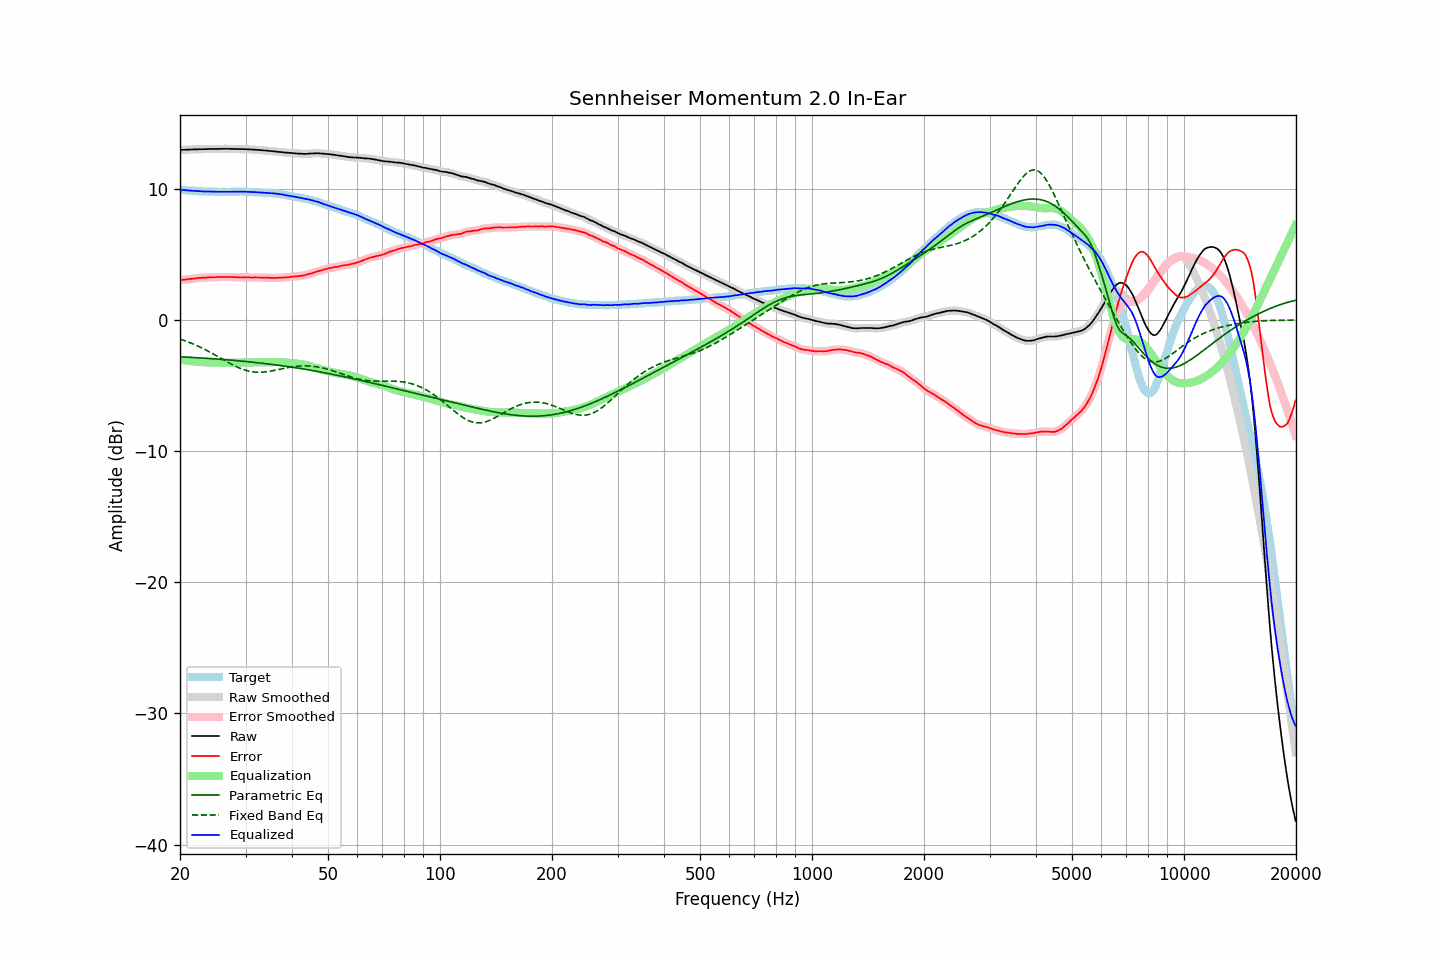

The table this chart was drawn from, first rows:
frequency, raw, error, smoothed, error_smoothed, equalization, parametric_eq, fixed_band_eq, equalized_raw, equalized_smoothed, target
20.00, 12.96, 3.03, 12.96, 3.03, -3.03, -2.81, -1.45, 9.93, 9.93, 9.93
20.20, 12.97, 3.05, 12.96, 3.05, -3.05, -2.82, -1.50, 9.92, 9.92, 9.92
20.40, 12.97, 3.06, 12.97, 3.06, -3.06, -2.82, -1.54, 9.90, 9.91, 9.91
20.61, 12.98, 3.08, 12.97, 3.08, -3.08, -2.83, -1.58, 9.90, 9.90, 9.90
20.81, 12.98, 3.10, 12.98, 3.10, -3.09, -2.83, -1.63, 9.88, 9.88, 9.88
21.02, 12.99, 3.12, 12.98, 3.11, -3.11, -2.84, -1.68, 9.88, 9.87, 9.87
21.23, 12.99, 3.13, 12.99, 3.13, -3.12, -2.85, -1.72, 9.86, 9.86, 9.86
21.44, 13.00, 3.13, 12.99, 3.13, -3.14, -2.85, -1.77, 9.86, 9.86, 9.87
21.66, 13.00, 3.15, 13.00, 3.15, -3.15, -2.86, -1.82, 9.84, 9.85, 9.85
21.87, 13.01, 3.16, 13.00, 3.16, -3.16, -2.87, -1.88, 9.84, 9.84, 9.85
22.09, 13.01, 3.18, 13.01, 3.18, -3.18, -2.88, -1.93, 9.83, 9.83, 9.83
22.31, 13.01, 3.19, 13.01, 3.19, -3.19, -2.88, -1.99, 9.82, 9.82, 9.82
22.54, 13.02, 3.21, 13.01, 3.20, -3.20, -2.89, -2.04, 9.82, 9.81, 9.81
22.76, 13.02, 3.21, 13.01, 3.21, -3.21, -2.90, -2.10, 9.81, 9.81, 9.81
22.99, 13.02, 3.22, 13.02, 3.22, -3.22, -2.90, -2.16, 9.80, 9.80, 9.80
23.22, 13.02, 3.23, 13.02, 3.22, -3.23, -2.91, -2.22, 9.79, 9.79, 9.79
23.45, 13.03, 3.23, 13.02, 3.23, -3.23, -2.92, -2.28, 9.79, 9.79, 9.80
23.69, 13.03, 3.24, 13.03, 3.24, -3.24, -2.93, -2.35, 9.79, 9.79, 9.79
23.92, 13.04, 3.26, 13.03, 3.25, -3.24, -2.94, -2.41, 9.79, 9.79, 9.78
24.16, 13.04, 3.25, 13.04, 3.25, -3.25, -2.94, -2.48, 9.79, 9.79, 9.79
24.40, 13.04, 3.25, 13.04, 3.25, -3.25, -2.95, -2.54, 9.78, 9.78, 9.79
24.65, 13.04, 3.26, 13.04, 3.25, -3.26, -2.96, -2.61, 9.78, 9.78, 9.78
24.89, 13.04, 3.26, 13.04, 3.26, -3.26, -2.97, -2.68, 9.77, 9.77, 9.78
25.14, 13.04, 3.27, 13.04, 3.27, -3.27, -2.98, -2.75, 9.77, 9.77, 9.77
25.39, 13.04, 3.27, 13.04, 3.27, -3.27, -2.99, -2.82, 9.77, 9.77, 9.77
25.65, 13.05, 3.28, 13.04, 3.27, -3.27, -3.00, -2.89, 9.77, 9.77, 9.77
25.91, 13.05, 3.28, 13.05, 3.27, -3.27, -3.01, -2.96, 9.77, 9.77, 9.77
26.16, 13.05, 3.27, 13.05, 3.28, -3.28, -3.02, -3.03, 9.77, 9.77, 9.78
26.43, 13.05, 3.28, 13.05, 3.28, -3.28, -3.03, -3.10, 9.77, 9.77, 9.77
26.69, 13.05, 3.28, 13.05, 3.28, -3.28, -3.04, -3.17, 9.77, 9.77, 9.77
26.96, 13.05, 3.28, 13.05, 3.28, -3.28, -3.05, -3.24, 9.77, 9.77, 9.77
27.23, 13.05, 3.28, 13.04, 3.27, -3.27, -3.06, -3.31, 9.77, 9.77, 9.77
27.50, 13.04, 3.27, 13.04, 3.27, -3.27, -3.07, -3.37, 9.77, 9.77, 9.77
27.77, 13.04, 3.26, 13.04, 3.27, -3.26, -3.08, -3.44, 9.77, 9.77, 9.78
28.05, 13.04, 3.27, 13.03, 3.26, -3.26, -3.09, -3.50, 9.78, 9.78, 9.77
28.33, 13.04, 3.26, 13.03, 3.26, -3.25, -3.10, -3.56, 9.78, 9.78, 9.78
28.62, 13.03, 3.25, 13.03, 3.25, -3.25, -3.11, -3.61, 9.78, 9.78, 9.78
28.90, 13.03, 3.24, 13.03, 3.24, -3.25, -3.12, -3.67, 9.78, 9.78, 9.79
29.19, 13.03, 3.24, 13.02, 3.24, -3.24, -3.13, -3.72, 9.78, 9.78, 9.79
29.48, 13.03, 3.25, 13.02, 3.24, -3.24, -3.14, -3.76, 9.78, 9.78, 9.78
29.78, 13.02, 3.24, 13.02, 3.24, -3.24, -3.16, -3.81, 9.78, 9.78, 9.78
30.08, 13.02, 3.24, 13.01, 3.24, -3.24, -3.17, -3.84, 9.78, 9.77, 9.78
30.38, 13.01, 3.25, 13.01, 3.24, -3.24, -3.18, -3.88, 9.77, 9.77, 9.76
30.68, 13.01, 3.25, 13.00, 3.24, -3.24, -3.19, -3.91, 9.77, 9.76, 9.76
30.99, 13.00, 3.24, 13.00, 3.24, -3.24, -3.21, -3.93, 9.76, 9.76, 9.76
31.30, 12.99, 3.23, 12.99, 3.24, -3.24, -3.22, -3.95, 9.75, 9.75, 9.76
31.61, 12.99, 3.24, 12.98, 3.24, -3.24, -3.23, -3.97, 9.75, 9.74, 9.75
31.93, 12.98, 3.25, 12.98, 3.24, -3.24, -3.24, -3.98, 9.74, 9.74, 9.73
32.24, 12.97, 3.23, 12.97, 3.24, -3.23, -3.26, -3.99, 9.73, 9.73, 9.74
32.57, 12.96, 3.24, 12.96, 3.23, -3.23, -3.27, -3.99, 9.72, 9.72, 9.72
32.89, 12.95, 3.23, 12.95, 3.23, -3.23, -3.29, -3.99, 9.72, 9.72, 9.72
33.22, 12.94, 3.23, 12.94, 3.23, -3.23, -3.30, -3.98, 9.71, 9.71, 9.71
33.55, 12.93, 3.22, 12.93, 3.22, -3.23, -3.31, -3.98, 9.70, 9.70, 9.71
33.89, 12.92, 3.22, 12.92, 3.22, -3.22, -3.33, -3.96, 9.70, 9.70, 9.70
34.23, 12.91, 3.23, 12.91, 3.22, -3.22, -3.34, -3.95, 9.69, 9.69, 9.68
34.57, 12.90, 3.22, 12.89, 3.22, -3.21, -3.36, -3.93, 9.68, 9.68, 9.68
34.92, 12.88, 3.22, 12.88, 3.21, -3.21, -3.37, -3.91, 9.67, 9.67, 9.66
35.27, 12.87, 3.19, 12.87, 3.20, -3.21, -3.39, -3.89, 9.66, 9.66, 9.68
35.62, 12.86, 3.21, 12.86, 3.20, -3.21, -3.40, -3.86, 9.65, 9.65, 9.65
35.97, 12.85, 3.20, 12.85, 3.20, -3.21, -3.42, -3.84, 9.64, 9.64, 9.65
... 635 more rows
